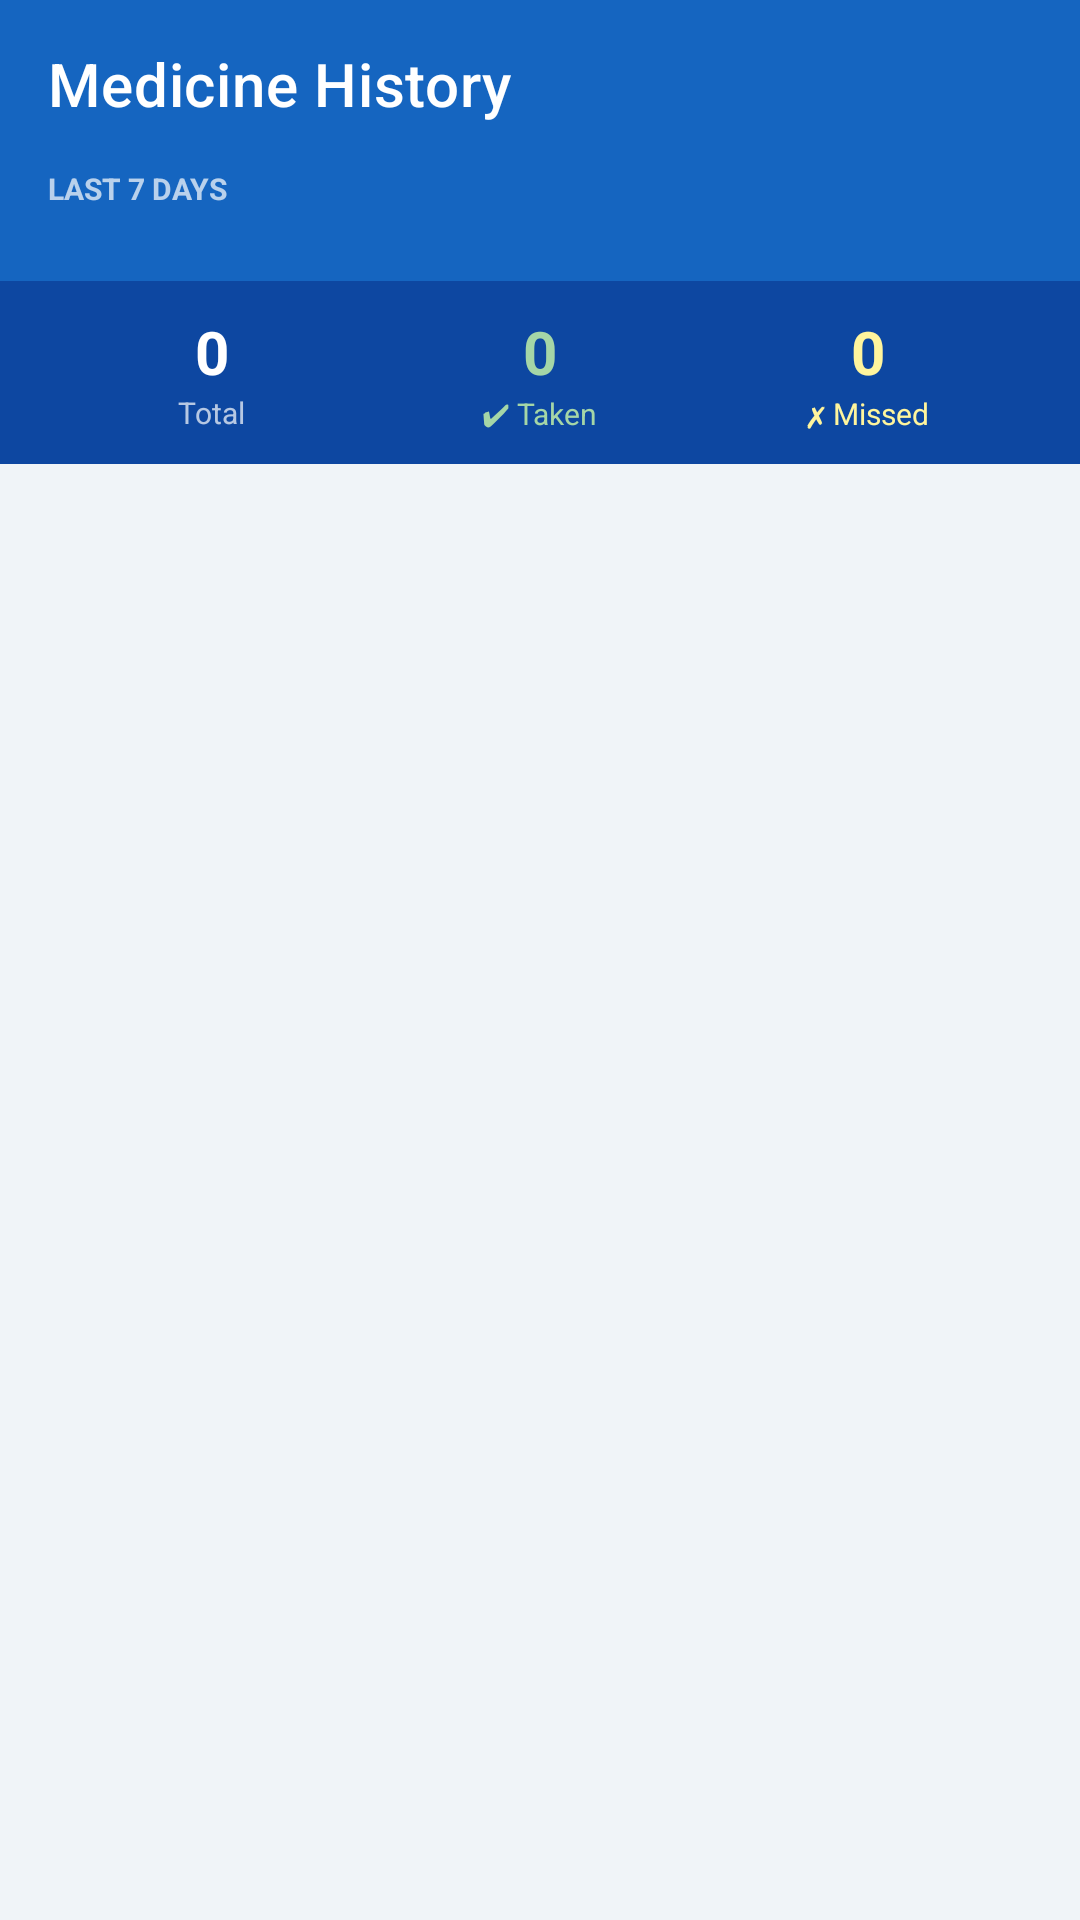

Here is an Android app screen rendered from its layout file. Give the layout XML and the strings, colors and styles it references.
<!-- AndroidManifest.xml: application theme Theme.SmartMedicineBox -->
<!-- res/layout/activity_history.xml -->
<?xml version="1.0" encoding="utf-8"?>
<LinearLayout
    xmlns:android="http://schemas.android.com/apk/res/android"
    xmlns:app="http://schemas.android.com/apk/res-auto"
    android:layout_width="match_parent"
    android:layout_height="match_parent"
    android:orientation="vertical"
    android:fitsSystemWindows="true"
    android:background="@color/pageBackground">

    <com.google.android.material.appbar.MaterialToolbar
        android:id="@+id/toolbar"
        android:layout_width="match_parent"
        android:layout_height="?attr/actionBarSize"
        android:background="@color/colorPrimary"
        app:title="Medicine History"
        app:titleTextColor="@android:color/white"
        app:navigationIconTint="@android:color/white" />

    <LinearLayout
        android:layout_width="match_parent"
        android:layout_height="wrap_content"
        android:orientation="vertical"
        android:background="@color/colorPrimary"
        android:paddingHorizontal="16dp"
        android:paddingBottom="16dp">

        <TextView
            android:layout_width="wrap_content"
            android:layout_height="wrap_content"
            android:text="LAST 7 DAYS"
            android:textColor="#B3FFFFFF"
            android:textSize="10sp"
            android:textStyle="bold"
            android:layout_marginBottom="8dp" />

        <LinearLayout
            android:id="@+id/layoutDayStrip"
            android:layout_width="match_parent"
            android:layout_height="wrap_content"
            android:orientation="horizontal"
            android:weightSum="7" />

    </LinearLayout>

    <LinearLayout
        android:layout_width="match_parent"
        android:layout_height="wrap_content"
        android:orientation="horizontal"
        android:background="@color/colorPrimaryDark"
        android:paddingVertical="10dp"
        android:paddingHorizontal="16dp"
        android:weightSum="3">

        <LinearLayout
            android:layout_width="0dp"
            android:layout_height="wrap_content"
            android:layout_weight="1"
            android:orientation="vertical"
            android:gravity="center">
            <TextView
                android:id="@+id/tvTotalHistory"
                android:layout_width="wrap_content"
                android:layout_height="wrap_content"
                android:text="0"
                android:textColor="@android:color/white"
                android:textSize="20sp"
                android:textStyle="bold" />
            <TextView
                android:layout_width="wrap_content"
                android:layout_height="wrap_content"
                android:text="Total"
                android:textColor="#B3FFFFFF"
                android:textSize="10sp" />
        </LinearLayout>

        <LinearLayout
            android:layout_width="0dp"
            android:layout_height="wrap_content"
            android:layout_weight="1"
            android:orientation="vertical"
            android:gravity="center">
            <TextView
                android:id="@+id/tvTakenHistory"
                android:layout_width="wrap_content"
                android:layout_height="wrap_content"
                android:text="0"
                android:textColor="#A5D6A7"
                android:textSize="20sp"
                android:textStyle="bold" />
            <TextView
                android:layout_width="wrap_content"
                android:layout_height="wrap_content"
                android:text="✔ Taken"
                android:textColor="#A5D6A7"
                android:textSize="10sp" />
        </LinearLayout>

        <LinearLayout
            android:layout_width="0dp"
            android:layout_height="wrap_content"
            android:layout_weight="1"
            android:orientation="vertical"
            android:gravity="center">
            <TextView
                android:id="@+id/tvMissedHistory"
                android:layout_width="wrap_content"
                android:layout_height="wrap_content"
                android:text="0"
                android:textColor="#FFF59D"
                android:textSize="20sp"
                android:textStyle="bold" />
            <TextView
                android:layout_width="wrap_content"
                android:layout_height="wrap_content"
                android:text="✗ Missed"
                android:textColor="#FFF59D"
                android:textSize="10sp" />
        </LinearLayout>

    </LinearLayout>

    <FrameLayout
        android:layout_width="match_parent"
        android:layout_height="match_parent">

        <androidx.recyclerview.widget.RecyclerView
            android:id="@+id/recyclerHistory"
            android:layout_width="match_parent"
            android:layout_height="match_parent"
            android:paddingTop="8dp"
            android:paddingBottom="16dp"
            android:clipToPadding="false" />

        <LinearLayout
            android:id="@+id/layoutEmptyHistory"
            android:layout_width="wrap_content"
            android:layout_height="wrap_content"
            android:layout_gravity="center"
            android:orientation="vertical"
            android:gravity="center"
            android:visibility="gone">

            <TextView
                android:layout_width="wrap_content"
                android:layout_height="wrap_content"
                android:text="📅"
                android:textSize="48sp"
                android:alpha="0.5" />

            <TextView
                android:layout_width="wrap_content"
                android:layout_height="wrap_content"
                android:text="No medicine history for this day."
                android:textColor="#9E9E9E"
                android:textSize="14sp"
                android:layout_marginTop="12dp" />

        </LinearLayout>
    </FrameLayout>

</LinearLayout>
<!-- resources referenced by this layout -->
<resources>
  <color name="colorPrimary">#1565C0</color>
  <color name="colorPrimaryDark">#0D47A1</color>
  <color name="pageBackground">#F0F4F8</color>
  <style name="Theme.SmartMedicineBox" parent="Theme.MaterialComponents.DayNight.NoActionBar">
          <item name="colorPrimary">@color/colorPrimary</item>
          <item name="colorPrimaryDark">@color/colorPrimaryDark</item>
          <item name="colorAccent">@color/colorAccent</item>
          <item name="android:statusBarColor">@color/colorPrimary</item>
          <item name="android:windowLightStatusBar">false</item>
          <item name="android:navigationBarColor">@color/pageBackground</item>
          <item name="android:windowBackground">@color/pageBackground</item>
          <item name="android:spinnerItemStyle">@style/SpinnerItem</item>
          <item name="android:dropDownListViewStyle">@style/SpinnerDropDown</item>
      </style>
  <color name="colorAccent">#29B6F6</color>
  <style name="SpinnerItem" parent="Widget.AppCompat.TextView.SpinnerItem">
          <item name="android:textColor">@color/inputText</item>
          <item name="android:textSize">14sp</item>
      </style>
  <style name="SpinnerDropDown" parent="Widget.AppCompat.ListView.DropDown">
          <item name="android:background">@color/inputBackground</item>
      </style>
  <color name="inputText">#1A1A1A</color>
  <color name="inputBackground">#FFFFFF</color>
</resources>
